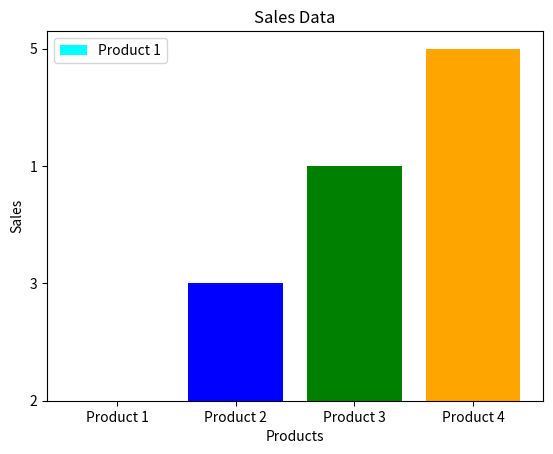

Python code for this plot:
import matplotlib.pyplot as plt

products = ['Product 1','Product 2','Product 3','Product 4']
sales = ['2','3','1','5'] 

plt.bar(products,sales,color =['aqua','blue','green','orange'])

plt.xlabel('Products')
plt.ylabel('Sales')
plt.title('Sales Data')
plt.legend(products)
plt.show()
